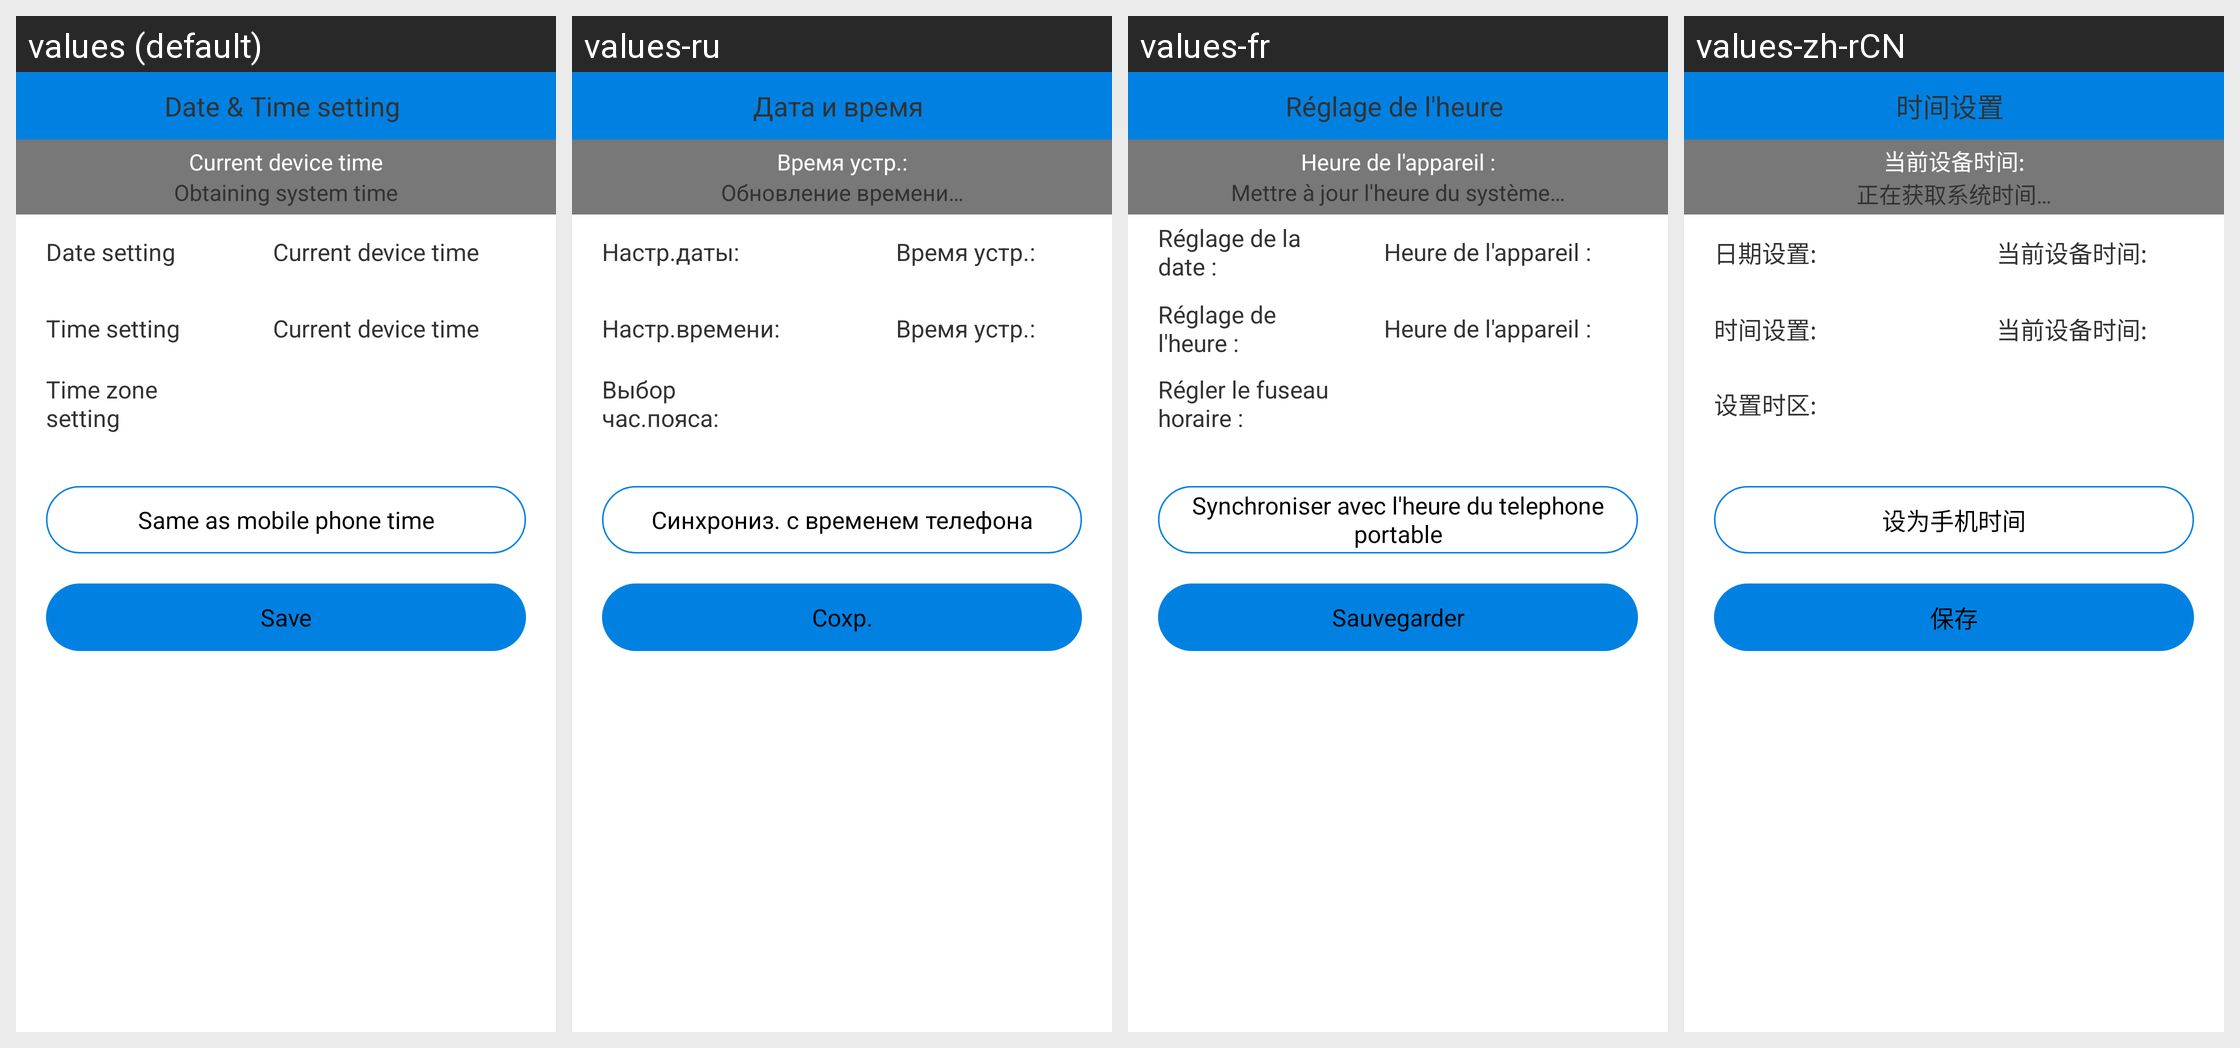

Strings drawn on this Android screen and how each of the app's shown locales translates them:
Android screen res/layout/activity_nvplayer_datetime_config.xml rendered under 4 locales, left to right: values (default), values-ru, values-fr, values-zh-rCN. Device: Nexus 5 (rendered at 1080×1920; each locale shown at half size, 540×960, under a caption strip naming it); theme AppTheme.
Other locales in the repository, not shown: values-zh-rTW.
Strings drawn on this screen, with the default value and each locale's value (text and hints the layout hard-codes, and strings that could not be matched under every locale, appear in the picture but are not listed):

config_time
  values: Date & Time setting
  values-ru: Дата и время
  values-fr: Réglage de l'heure
  values-zh-rCN: 时间设置

btn_save
  values: Save
  values-ru: Сохр.
  values-fr: Sauvegarder
  values-zh-rCN: 保存

device_time_current
  values: Current device time
  values-ru: Время устр.:
  values-fr: Heure de l'appareil :
  values-zh-rCN: 当前设备时间:

getting_datetime_config
  values: Obtaining system time
  values-ru: Обновление времени…
  values-fr: Mettre à jour l'heure du système…
  values-zh-rCN: 正在获取系统时间…

set_date
  values: Date setting
  values-ru: Настр.даты:
  values-fr: Réglage de la date :
  values-zh-rCN: 日期设置:

set_time
  values: Time setting
  values-ru: Настр.времени:
  values-fr: Réglage de l'heure :
  values-zh-rCN: 时间设置:

lblTimeZoneSetting
  values: Time zone setting
  values-ru: Выбор час.пояса:
  values-fr: Régler le fuseau horaire :
  values-zh-rCN: 设置时区:

btn_one_key_sync
  values: Same as mobile phone time
  values-ru: Синхрониз. с временем телефона
  values-fr: Synchroniser avec l'heure du telephone portable
  values-zh-rCN: 设为手机时间
